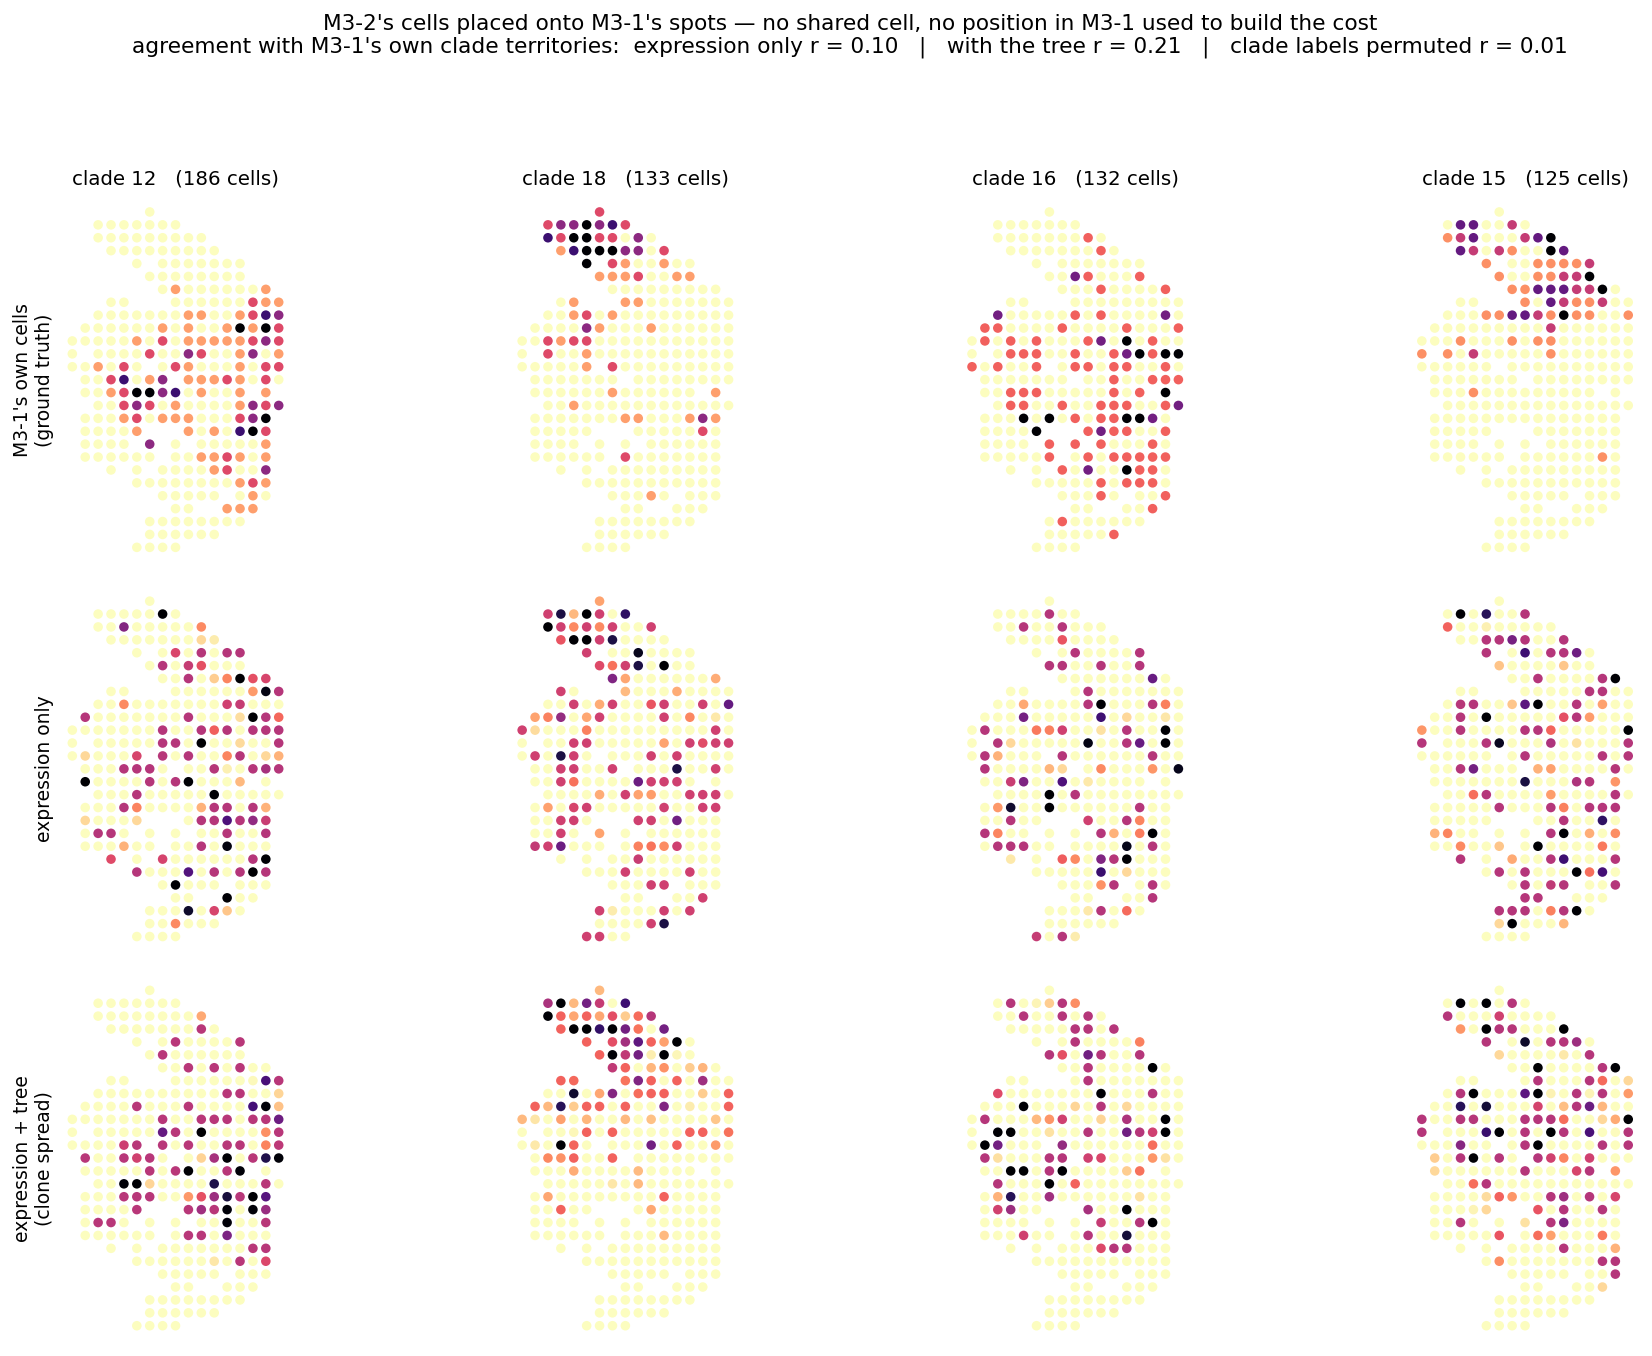

The file beside this chart, header and first rows:
src, tgt, arm, w, r
M3-1, M3-4, expression only, 0.0, 0.03836
M3-1, M3-4, GW, 0.001, 0.04034
M3-1, M3-4, GW, 0.002553, 0.04556
M3-1, M3-4, GW, 0.006517, 0.09935
M3-1, M3-4, GW, 0.1084, 0.07362
M3-1, M3-4, GW, 0.04247, 0.03687
M3-1, M3-4, GW, 1.803, 0.04788
M3-1, M3-4, GW, 0.01664, 0.1059
M3-1, M3-4, GW, 4.604, 0.04695
M3-1, M3-4, GW, 0.7064, 0.0634
M3-1, M3-4, GW, 30.0, -0.003487
M3-1, M3-4, GW, 11.75, 0.04613
M3-1, M3-4, GW, 0.2767, 0.1001
M3-1, M3-4, GW NULL, -1.0, 0.008056
M3-1, M3-4, expression only, 0.0, 0.03836
M3-1, M3-4, clone spread, 0.001, 0.03814
M3-1, M3-4, clone spread, 0.002553, 0.03822
M3-1, M3-4, clone spread, 0.006517, 0.03835
M3-1, M3-4, clone spread, 0.01664, 0.04079
M3-1, M3-4, clone spread, 0.04247, 0.04631
M3-1, M3-4, clone spread, 0.1084, 0.07543
M3-1, M3-4, clone spread, 0.2767, 0.1267
M3-1, M3-4, clone spread, 0.7064, 0.06981
M3-1, M3-4, clone spread, 1.803, 0.05548
M3-1, M3-4, clone spread, 11.75, 0.07564
M3-1, M3-4, clone spread, 4.604, 0.125
M3-1, M3-4, clone spread, 30.0, 0.08466
M3-1, M3-4, clone spread NULL, -1.0, 0.01338
M3-2, M3-1, expression only, 0.0, 0.1005
M3-2, M3-1, GW, 0.002553, 0.1083
M3-2, M3-1, GW, 0.001, 0.1073
M3-2, M3-1, GW, 0.04247, 0.1699
M3-2, M3-1, GW, 0.01664, 0.1888
M3-2, M3-1, GW, 0.006517, 0.1564
M3-2, M3-1, GW, 0.7064, 0.06427
M3-2, M3-1, GW, 0.1084, 0.1393
M3-2, M3-1, GW, 4.604, 0.07414
M3-2, M3-1, GW, 1.803, 0.08799
M3-2, M3-1, GW, 0.2767, 0.1089
M3-2, M3-1, GW, 30.0, 0.1063
M3-2, M3-1, GW, 11.75, 0.06799
M3-2, M3-1, GW NULL, -1.0, 0.008927
M3-2, M3-1, expression only, 0.0, 0.1005
M3-2, M3-1, clone spread, 0.001, 0.1019
M3-2, M3-1, clone spread, 0.002553, 0.102
M3-2, M3-1, clone spread, 0.006517, 0.1021
M3-2, M3-1, clone spread, 0.01664, 0.1043
M3-2, M3-1, clone spread, 0.1084, 0.1103
M3-2, M3-1, clone spread, 0.04247, 0.1051
M3-2, M3-1, clone spread, 0.2767, 0.1867
M3-2, M3-1, clone spread, 0.7064, 0.2107
M3-2, M3-1, clone spread, 1.803, 0.2067
M3-2, M3-1, clone spread, 30.0, 0.04701
M3-2, M3-1, clone spread, 4.604, 0.1551
M3-2, M3-1, clone spread, 11.75, 0.1294
M3-2, M3-1, clone spread NULL, -1.0, 0.004358
M3-4, M3-2, expression only, 0.0, 0.05645
M3-4, M3-2, GW, 0.001, 0.05817
M3-4, M3-2, GW, 0.002553, 0.05473
M3-4, M3-2, GW, 0.01664, 0.08005
... 24 more rows
